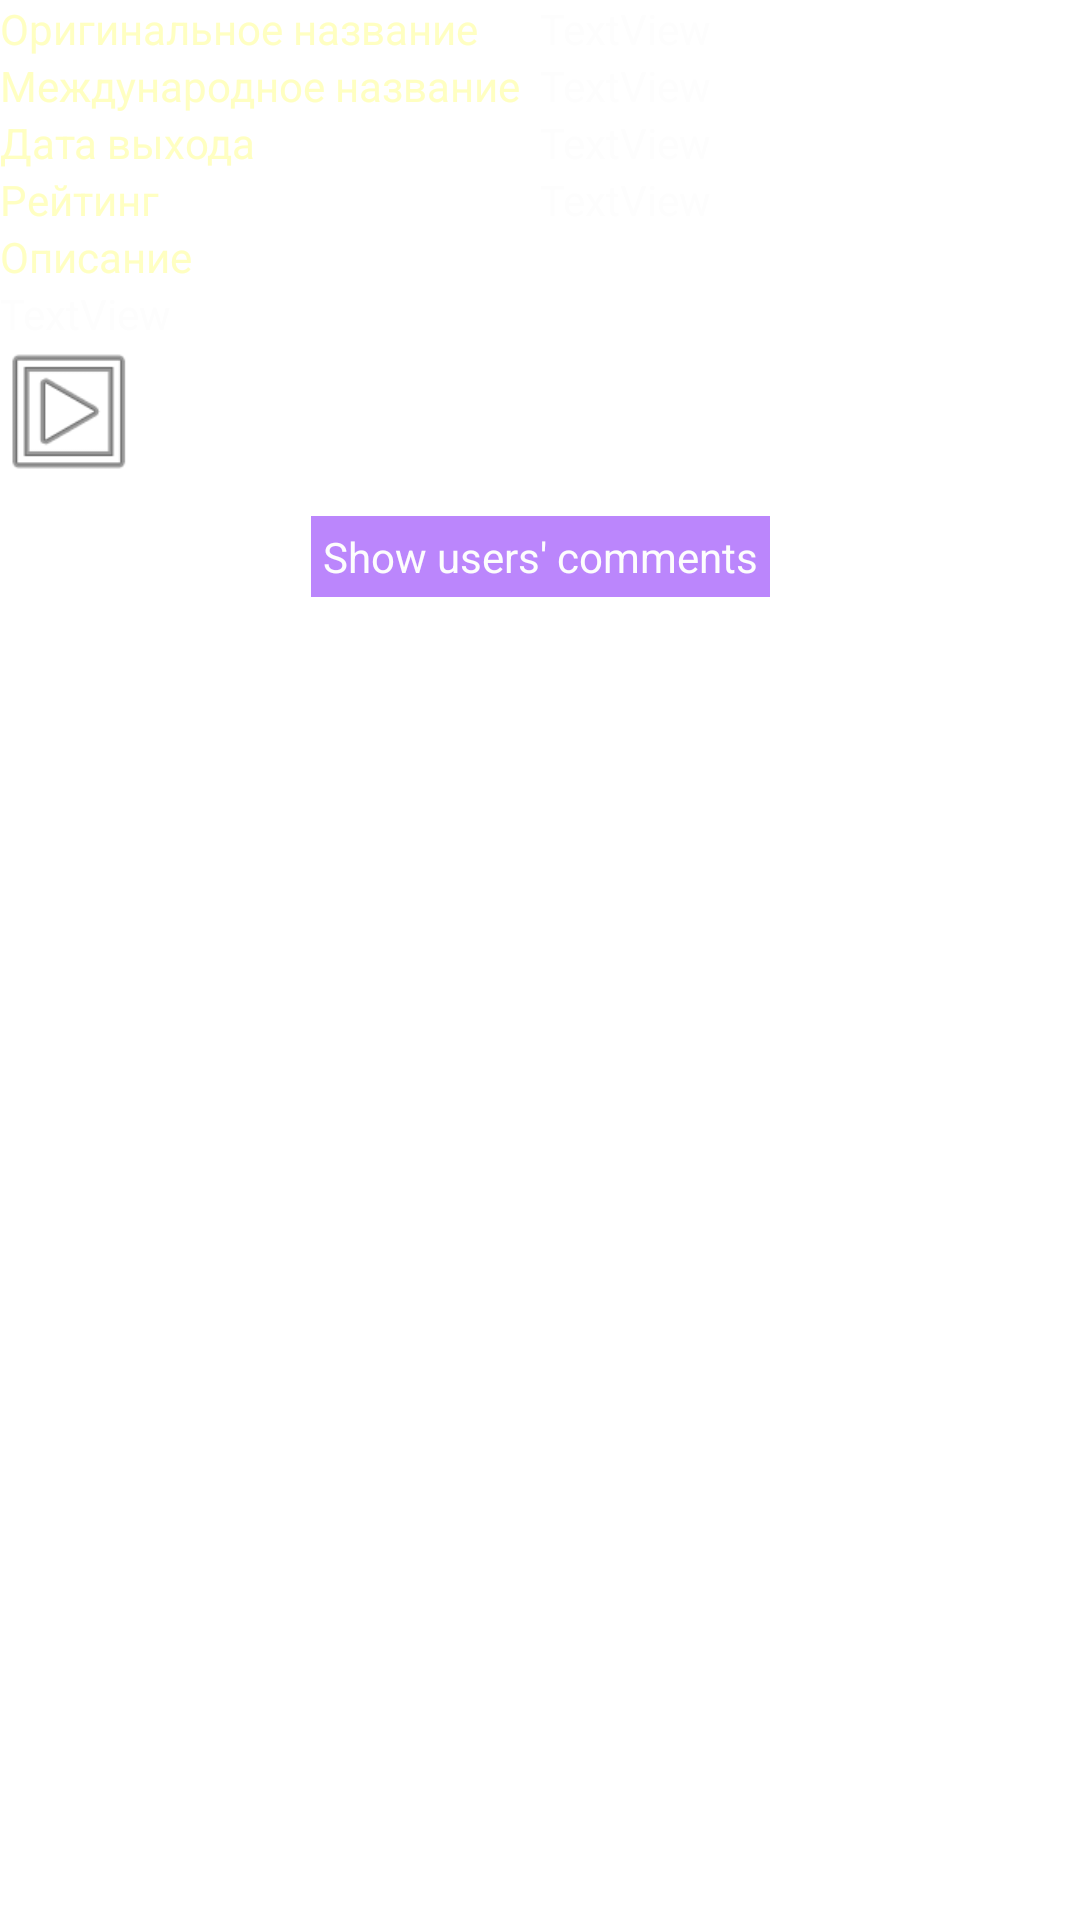

Write the Android layout XML for this screen, with the resource values it uses.
<!-- AndroidManifest.xml: application theme Theme.MoviesRetrofit2MVVM -->
<!-- res/layout/movie_info.xml -->
<?xml version="1.0" encoding="utf-8"?>
<androidx.constraintlayout.widget.ConstraintLayout xmlns:android="http://schemas.android.com/apk/res/android"
    android:layout_width="match_parent"
    android:layout_height="match_parent"
    xmlns:app="http://schemas.android.com/apk/res-auto">
    <TextView
        android:id="@+id/textViewLabelTitle"
        android:layout_width="0dp"
        android:layout_height="wrap_content"
        android:textColor="@color/yellow"
        android:text="Оригинальное название"
        app:layout_constraintEnd_toStartOf="@+id/guideline"
        app:layout_constraintStart_toStartOf="parent"
        app:layout_constraintTop_toTopOf="parent" />

    <androidx.constraintlayout.widget.Guideline
        android:id="@+id/guideline"
        android:layout_width="wrap_content"
        android:layout_height="wrap_content"
        android:orientation="vertical"
        app:layout_constraintGuide_percent="0.5" />

    <TextView
        android:id="@+id/textViewTitle"
        android:layout_width="0dp"
        android:layout_height="wrap_content"
        android:text="TextView"
        android:textColor="@color/grey"
        app:layout_constraintEnd_toEndOf="parent"
        app:layout_constraintStart_toEndOf="@+id/textViewLabelTitle"
        app:layout_constraintTop_toTopOf="parent" />

    <TextView
        android:id="@+id/textViewLabel_enTitle"
        android:layout_width="0dp"
        android:layout_height="wrap_content"
        android:text="Международное название"
        android:textColor="@color/yellow"
        app:layout_constraintEnd_toStartOf="@+id/guideline"
        app:layout_constraintStart_toStartOf="parent"
        app:layout_constraintTop_toBottomOf="@+id/textViewTitle" />

    <TextView
        android:id="@+id/textViewEn_title"
        android:layout_width="0dp"
        android:layout_height="wrap_content"
        android:text="TextView"
        android:textColor="@color/grey"
        app:layout_constraintEnd_toEndOf="parent"
        app:layout_constraintStart_toStartOf="@+id/guideline"
        app:layout_constraintTop_toBottomOf="@+id/textViewTitle" />

    <TextView
        android:id="@+id/textViewLabelReleaseDate"
        android:layout_width="0dp"
        android:layout_height="wrap_content"
        android:text="Дата выхода"
        android:textColor="@color/yellow"
        app:layout_constraintEnd_toStartOf="@+id/guideline"
        app:layout_constraintStart_toStartOf="parent"
        app:layout_constraintTop_toBottomOf="@+id/textViewEn_title" />

    <TextView
        android:id="@+id/textViewReleaseDate"
        android:layout_width="0dp"
        android:layout_height="wrap_content"
        android:text="TextView"
        android:textColor="@color/grey"
        app:layout_constraintEnd_toEndOf="parent"
        app:layout_constraintStart_toStartOf="@+id/guideline"
        app:layout_constraintTop_toBottomOf="@+id/textViewEn_title" />

    <TextView
        android:id="@+id/textViewLabelRating"
        android:layout_width="0dp"
        android:layout_height="wrap_content"
        android:text="Рейтинг"
        android:textColor="@color/yellow"
        app:layout_constraintEnd_toStartOf="@+id/guideline"
        app:layout_constraintStart_toStartOf="parent"
        app:layout_constraintTop_toBottomOf="@+id/textViewReleaseDate" />

    <TextView
        android:id="@+id/textViewRating"
        android:layout_width="0dp"
        android:layout_height="wrap_content"
        android:text="TextView"
        android:textColor="@color/grey"
        app:layout_constraintEnd_toEndOf="parent"
        app:layout_constraintStart_toStartOf="@+id/guideline"
        app:layout_constraintTop_toBottomOf="@+id/textViewReleaseDate" />

    <TextView
        android:id="@+id/textViewLabelDescription"
        android:layout_width="0dp"
        android:layout_height="wrap_content"
        android:text="Описание"
        android:textColor="@color/yellow"
        app:layout_constraintEnd_toStartOf="@+id/guideline"
        app:layout_constraintStart_toStartOf="parent"
        app:layout_constraintTop_toBottomOf="@+id/textViewRating" />

    <TextView
        android:id="@+id/textViewDescription"
        android:layout_width="0dp"
        android:layout_height="wrap_content"
        android:text="TextView"
        android:textColor="@color/grey"
        app:layout_constraintEnd_toEndOf="parent"
        app:layout_constraintStart_toStartOf="parent"
        app:layout_constraintTop_toBottomOf="@+id/textViewLabelDescription" />

    <ImageView
        android:id="@+id/imageViewTrailer"
        android:layout_width="50dp"
        android:layout_height="50dp"
        app:layout_constraintStart_toStartOf="parent"
        app:layout_constraintTop_toBottomOf="@+id/textViewDescription"
        android:onClick="onClickPlayTrailer"
        app:srcCompat="@android:drawable/ic_menu_slideshow" />

    <TextView
        android:id="@+id/textViewShowComments"
        android:layout_width="wrap_content"
        android:layout_height="wrap_content"
        android:layout_margin="8dp"
        android:background="@color/purple_200"
        android:onClick="onClickShowComments"
        android:textColor="@color/grey"
        android:padding="4dp"
        android:text="@string/show_comments"
        app:layout_constraintEnd_toEndOf="parent"
        app:layout_constraintStart_toStartOf="parent"
        app:layout_constraintTop_toBottomOf="@id/imageViewTrailer" />

    <androidx.recyclerview.widget.RecyclerView
        android:id="@+id/recyclerViewComments"
        android:layout_width="0dp"
        android:layout_height="wrap_content"
        app:layout_constraintEnd_toEndOf="parent"
        app:layout_constraintStart_toStartOf="parent"
        app:layout_constraintTop_toBottomOf="@+id/textViewShowComments" />

</androidx.constraintlayout.widget.ConstraintLayout>
<!-- resources referenced by this layout -->
<resources>
  <color name="grey">#fdfdfd</color>
  <color name="purple_200">#FFBB86FC</color>
  <color name="yellow">#ffffc2</color>
  <string name="show_comments">Show users\' comments</string>
  <style name="Theme.MoviesRetrofit2MVVM" parent="Theme.MaterialComponents.DayNight.DarkActionBar">
          
          <item name="colorPrimary">@color/purple_500</item>
          <item name="colorPrimaryVariant">@color/purple_700</item>
          <item name="colorOnPrimary">@color/white</item>
          
          <item name="colorSecondary">@color/teal_200</item>
          <item name="colorSecondaryVariant">@color/teal_700</item>
          <item name="colorOnSecondary">@color/black</item>
          
          <item name="android:statusBarColor">?attr/colorPrimaryVariant</item>
          
      </style>
  <color name="purple_500">#FF6200EE</color>
  <color name="purple_700">#FF3700B3</color>
  <color name="white">#FFFFFFFF</color>
  <color name="teal_200">#FF03DAC5</color>
  <color name="teal_700">#FF018786</color>
  <color name="black">#FF000000</color>
</resources>
